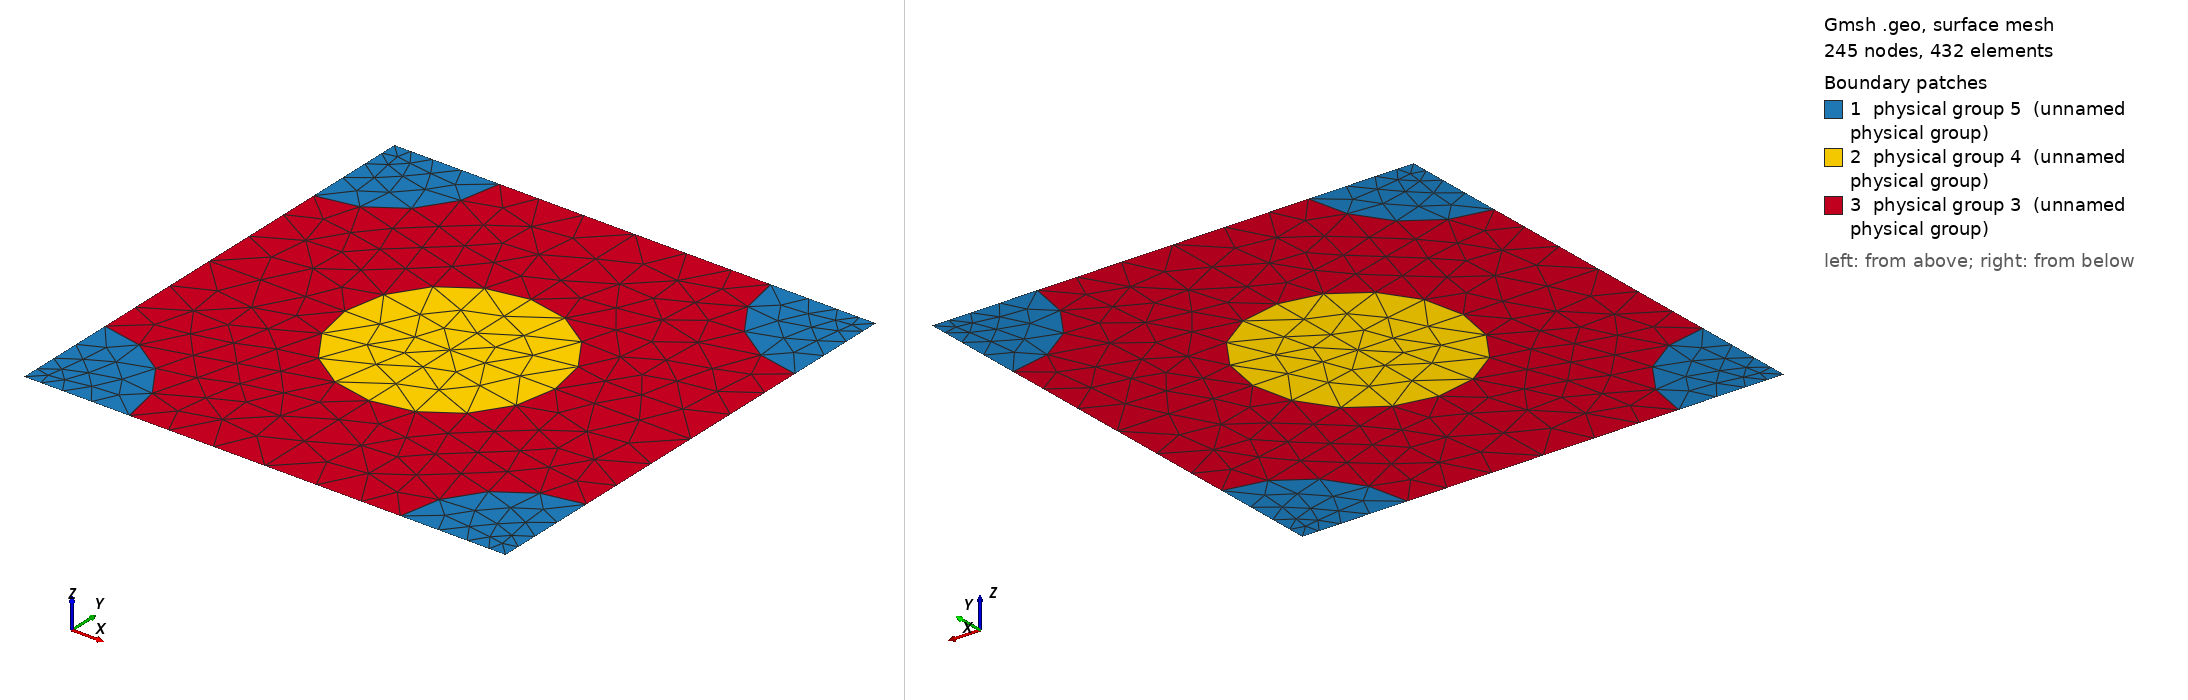

Gmsh geometry script, surface-meshed: 245 nodes, 432 surface elements. Boundary patches (legend numbers): 1 physical group 5 (unnamed physical group), 2 physical group 4 (unnamed physical group), 3 physical group 3 (unnamed physical group). Left view from above one corner, right view from below the opposite corner. Legend entries are the model's physical surfaces. The drawing asked Gmsh for element sizes between 1% and 20% of the model's largest extent; the script's own settings can give other sizes.

=== 952_208_208.geo (drawn) ===
d = 1; // grating period
ff = 0.300000;
d_in_nm = 952;
a1 = 208;
radius1 = (a1/d_in_nm)*d;
radius2 = (208/d_in_nm)*d;
lc = 0.150000; // 0.501 0.201 0.0701;
lc2 = lc/1.500000; // on cylinder surfaces
lc3 = lc/1.500000; // cylinder1 centres
lc4 = lc/4.500000; // cylinder2 centres
posx = 0;//
posy = 0;//

hy = d; // Thickness: Squre profile => hy=d
hx = 0.;

// 2*2 supercell outline

Point(1) = {0, 0, 0, lc4};
Point(2) = {-hx, -hy, 0, lc4};
Point(3) = {-hx+d, -hy, 0, lc4};
Point(4) = {d, 0, 0,lc4};
Point(5) = {-hx+d/2+posx, -hy/2+posy, 0,lc3};
Point(10) = {-hx+d/2+posx, 0, 0, lc};
Point(11) = {0,-hy/2+posy, 0, lc};
Point(12) = {-hx+d/2+posx, -hy, 0, lc};
Point(13) = {d, -hy/2+posy, 0, lc};

Point(14) = {-hx+radius2, 0, 0, lc2};
Point(15) = {d-radius2, 0, 0, lc2};
Point(16) = {0,-radius2, 0, lc2};
Point(18) = {-hx+d/2+posx, -hy/2+radius1+posy, 0, lc2};
Point(20) = {d,-radius2, 0, lc2};
Point(21) = {-hx+d/2-radius1+posx, -hy/2+posy, 0,lc2};
Point(22) = {-hx+d/2+radius1+posx, -hy/2+posy, 0,lc2};
Point(23) = {-hx, -hy+radius2, 0, lc2};
Point(25) = {-hx+d/2+posx, -hy/2-radius1+posy, 0, lc2};
Point(27) = {d,-hy+radius2, 0, lc2};
Point(28) = {-hx+radius2, -hy, 0, lc2};
Point(29) = {d-radius2, -hy, 0, lc2};

Line(1) = {1, 14};
Line(2) = {14, 10};
Line(3) = {10, 15};
Line(4) = {15, 4};
Line(5) = {4, 20};
Line(6) = {20, 13};
Line(7) = {13, 27};
Line(8) = {27, 3};
Line(9) = {3, 29};
Line(10) = {29, 12};
Line(11) = {12, 28};
Line(12) = {28, 2};
Line(13) = {2, 23};
Line(14) = {23, 11};
Line(15) = {11, 16};
Line(16) = {16, 1};
Line(18) = {18, 10};
Line(19) = {18, 5};
Line(20) = {5, 25};
Line(21) = {25, 12};
Line(22) = {11, 21};
Line(23) = {21, 5};
Line(24) = {5, 22};
Line(25) = {22, 13};

Circle(26) = {14, 1, 16};
Circle(27) = {15, 4, 20};
Circle(28) = {27, 3, 29};
Circle(29) = {28, 2, 23};
Circle(30) = {21, 5, 18};
Circle(31) = {18, 5, 22};
Circle(32) = {22, 5, 25};
Circle(33) = {25, 5, 21};

Line Loop(77) = {1, 26, 16};
Plane Surface(78) = {77};
Line Loop(79) = {4, 5, -27};
Plane Surface(80) = {79};
Line Loop(81) = {28, -9, -8};
Plane Surface(82) = {81};
Line Loop(83) = {29, -13, -12};
Plane Surface(84) = {83};
Line Loop(85) = {30, 19, -23};
Plane Surface(86) = {85};
Line Loop(87) = {19, 24, -31};
Plane Surface(88) = {87};
Line Loop(89) = {24, 32, -20};
Plane Surface(90) = {89};
Line Loop(91) = {20, 33, 23};
Plane Surface(92) = {91};
Line Loop(93) = {2, -18, -30, -22, 15, -26};
Plane Surface(94) = {93};
Line Loop(95) = {3, 27, 6, -25, -31, 18};
Plane Surface(96) = {95};
Line Loop(97) = {25, 7, 28, 10, -21, -32};
Plane Surface(98) = {97};
Line Loop(99) = {21, 11, 29, 14, 22, -33};
Plane Surface(100) = {99};

Physical Line(101) = {1, 2, 3, 4};
Physical Line(102) = {5, 6, 7, 8};
Physical Line(103) = {9, 10, 11, 12};
Physical Line(104) = {13, 14, 15, 16};

Physical Surface(3) = {94, 96, 98, 100};
Physical Surface(4) = {86, 88, 90, 92};
Physical Surface(5) = {78, 80, 82, 84};
